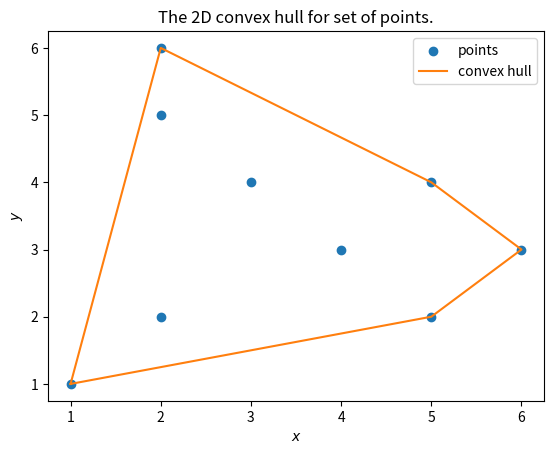

The script that saved this image:
import matplotlib.pyplot as plt
import numpy as np

def main():

    points = np.array([
        [2, 2],
        [1, 1],
        [3, 4],
        [5, 2],
        [6, 3],
        [2, 5],
        [2, 6],
        [5, 4],
        [4, 3],
    ])
    convex_hull = gift_wrapping_algorithm(points)
    fig, ax = plt.subplots()

    ax.scatter(points[:,0], points[:,1], label='points')
    ax.plot(convex_hull[:,0], convex_hull[:,1], color='C1', label='convex hull')

    ax.set_xlabel('$x$')
    ax.set_ylabel('$y$')

    ax.set_title('The 2D convex hull for set of points.')
    ax.legend()

    plt.savefig('convex_hull.png')

def orientation(p0, p1, p2):
    """
    Returns 0 if points are co-linear, 1 if clockwise, -1 if counterclockwise.
    """

    angle = (p1[1] - p0[1])*(p2[0] - p1[0]) - (p2[1] - p1[1])*(p1[0] - p0[0])
    if angle == 0.0:
        return 0
    elif angle < 0.0:
        return -1
    elif angle > 0.0:
        return 1

def gift_wrapping_algorithm(points):
    print(f'gift_wrapping_algorithm() called with points = {points}')

    # Find left-most point to start
    x_vals = points[:, 0]
    y_vals = points[:, 1]

    x_min_idxs = np.argmin(x_vals)
    # breakpoint()

    # Pick left-most point, guaranteed to be in convex-hull
    left_point = [ x_vals[x_min_idxs], y_vals[x_min_idxs] ]

    convex_hull = []
    convex_hull.append(left_point)

    while(True):
        print(f'Performing iteration...')
        # Make sure we haven't picked the same point twice
        next_point = points[0].tolist()
        if np.array_equal(convex_hull[-1], next_point):
            next_point = points[1].tolist()
        print(f'Next point = {next_point}')
        for point in points:
            angle = orientation(convex_hull[-1], next_point, point)
            if angle == -1:
                print(f'Found a more counter-clockwise point! Point = {point}')
                next_point = point.tolist()
        convex_hull.append(next_point)
        if np.array_equal(convex_hull[-1], convex_hull[0]):
            print(f'Back at start!')
            break

    print(f'convex_hull = {convex_hull}')

    # Convert to array and return
    return np.array(convex_hull)

    




if __name__ == '__main__':
    main()